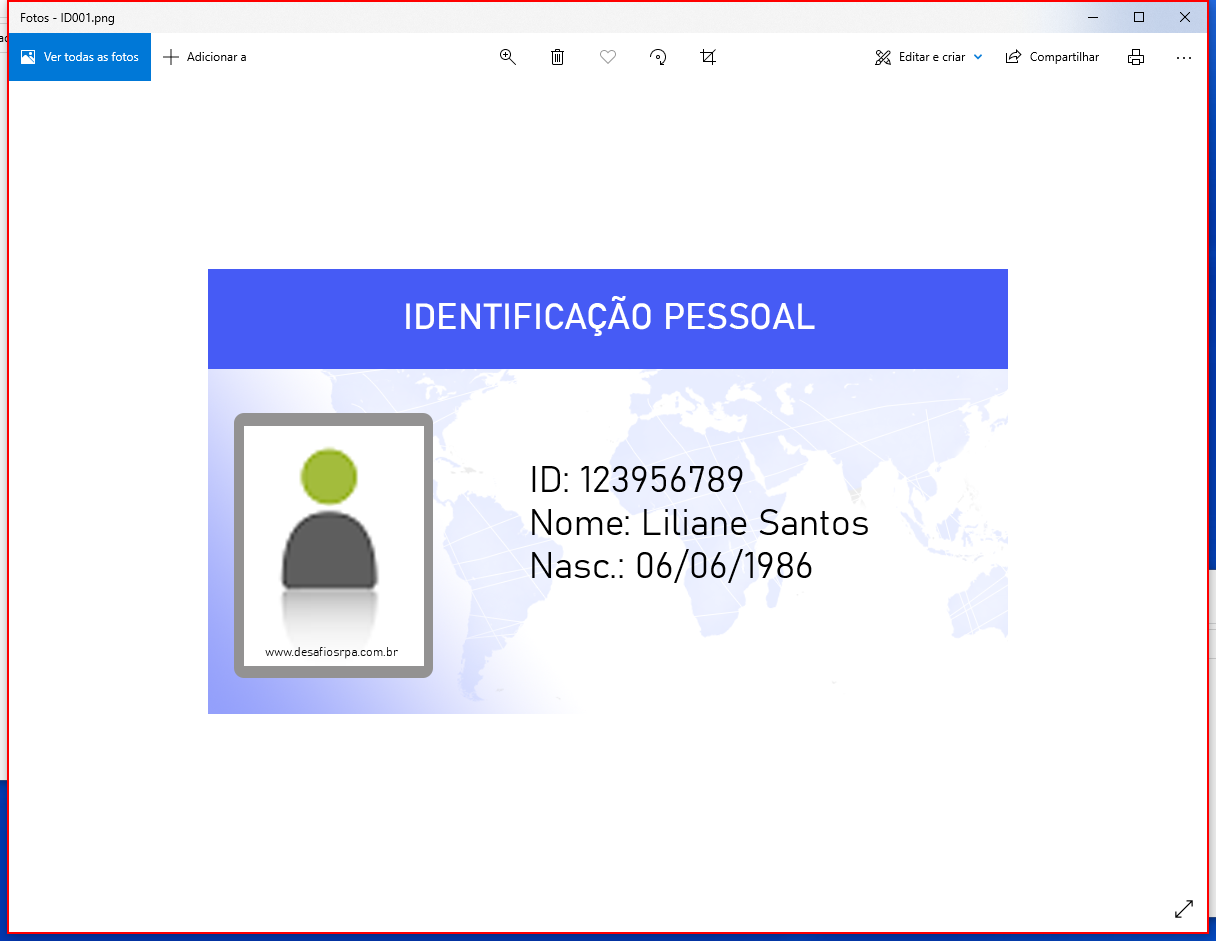
Workflow: Main

Step 1 [try]: Close Application 'Windows.UI.Core.CoreWin...' on the element in window 'Fotos' (applicationframehost.exe)
